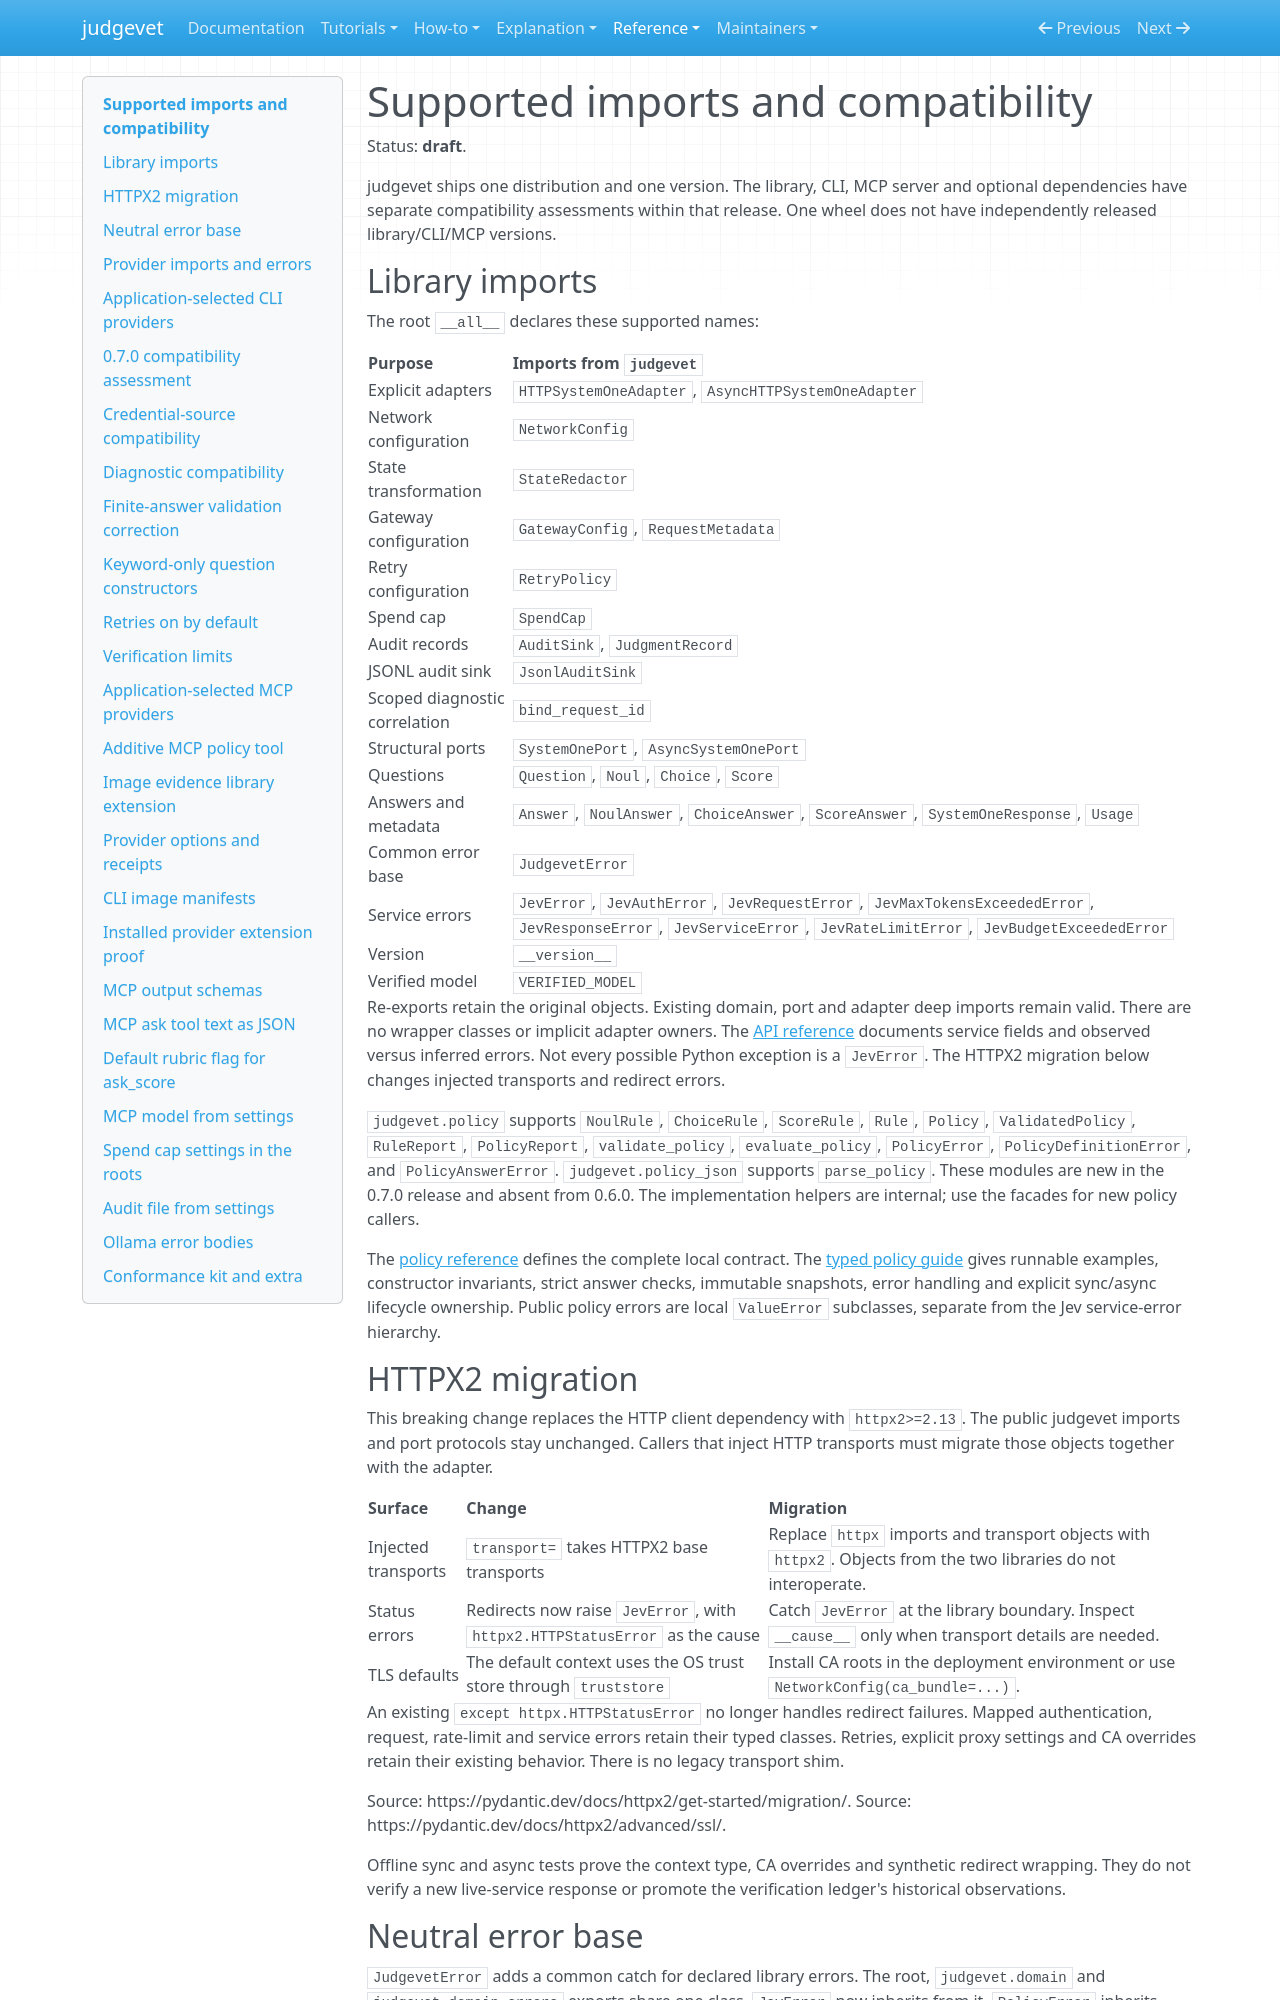

repository: Alberto-Codes/judgevet · page: reference/compatibility/index.html · generator: mkdocs

---
status: draft
---

# Supported imports and compatibility

Status: **draft**.

judgevet ships one distribution and one version. The library, CLI, MCP server
and optional dependencies have separate compatibility assessments within that
release. One wheel does not have independently released library/CLI/MCP versions.

## Library imports

The root `__all__` declares these supported names:

| Purpose | Imports from `judgevet` |
|---|---|
| Explicit adapters | `HTTPSystemOneAdapter`, `AsyncHTTPSystemOneAdapter` |
| Network configuration | `NetworkConfig` |
| State transformation | `StateRedactor` |
| Gateway configuration | `GatewayConfig`, `RequestMetadata` |
| Retry configuration | `RetryPolicy` |
| Spend cap | `SpendCap` |
| Audit records | `AuditSink`, `JudgmentRecord` |
| JSONL audit sink | `JsonlAuditSink` |
| Scoped diagnostic correlation | `bind_request_id` |
| Structural ports | `SystemOnePort`, `AsyncSystemOnePort` |
| Questions | `Question`, `Noul`, `Choice`, `Score` |
| Answers and metadata | `Answer`, `NoulAnswer`, `ChoiceAnswer`, `ScoreAnswer`, `SystemOneResponse`, `Usage` |
| Common error base | `JudgevetError` |
| Service errors | `JevError`, `JevAuthError`, `JevRequestError`, `JevMaxTokensExceededError`, `JevResponseError`, `JevServiceError`, `JevRateLimitError`, `JevBudgetExceededError` |
| Version | `__version__` |
| Verified model | `VERIFIED_MODEL` |

Re-exports retain the original objects. Existing domain, port and adapter deep
imports remain valid. There are no wrapper classes or implicit adapter owners.
The [API reference](api.md) documents service fields and observed versus inferred
errors. Not every possible Python exception is a `JevError`.
The HTTPX2 migration below changes injected transports and redirect errors.

`judgevet.policy` supports `NoulRule`, `ChoiceRule`, `ScoreRule`, `Rule`, `Policy`,
`ValidatedPolicy`, `RuleReport`, `PolicyReport`, `validate_policy`,
`evaluate_policy`, `PolicyError`, `PolicyDefinitionError`, and `PolicyAnswerError`.
`judgevet.policy_json` supports `parse_policy`. These modules are new in the
0.7.0 release and absent from 0.6.0. The implementation helpers are internal;
use the facades for new policy callers.

The [policy reference](policy.md) defines the complete local contract.
The [typed policy guide](../how-to/use-policy-library.md) gives runnable examples,
constructor invariants, strict answer checks, immutable snapshots, error handling
and explicit sync/async lifecycle ownership. Public policy errors are local
`ValueError` subclasses, separate from the Jev service-error hierarchy.

## HTTPX2 migration

This breaking change replaces the HTTP client dependency with `httpx2>=2.13`.
The public judgevet imports and port protocols stay unchanged. Callers that
inject HTTP transports must migrate those objects together with the adapter.

| Surface | Change | Migration |
|---|---|---|
| Injected transports | `transport=` takes HTTPX2 base transports | Replace `httpx` imports and transport objects with `httpx2`. Objects from the two libraries do not interoperate. |
| Status errors | Redirects now raise `JevError`, with `httpx2.HTTPStatusError` as the cause | Catch `JevError` at the library boundary. Inspect `__cause__` only when transport details are needed. |
| TLS defaults | The default context uses the OS trust store through `truststore` | Install CA roots in the deployment environment or use `NetworkConfig(ca_bundle=...)`. |

An existing `except httpx.HTTPStatusError` no longer handles redirect failures.
Mapped authentication, request, rate-limit and service errors retain their
typed classes. Retries, explicit proxy settings and CA overrides retain their
existing behavior. There is no legacy transport shim.

Source: https://pydantic.dev/docs/httpx2/get-started/migration/.
Source: https://pydantic.dev/docs/httpx2/advanced/ssl/.

Offline sync and async tests prove the context type, CA overrides and synthetic
redirect wrapping. They do not verify a new live-service response or promote
the verification ledger's historical observations.

## Neutral error base

`JudgevetError` adds a common catch for declared library errors. The root,
`judgevet.domain` and `judgevet.domain.errors` exports share one class.
`JevError` now inherits from it. `PolicyError` inherits from it and `ValueError`.
Existing Jev and policy imports retain identity, constructors and catch behavior.
Jev status and retry metadata remain unchanged. Policy errors remain separate
from `JevError` and retain ordinary exception arguments.

The neutral base adds no status or retry metadata. Existing Python validation
errors and arbitrary provider exceptions keep their original types.
No caller migration is required for existing exception catches.
Source: https://github.com/Alberto-Codes/judgevet/issues/78#issuecomment-5850346340.
